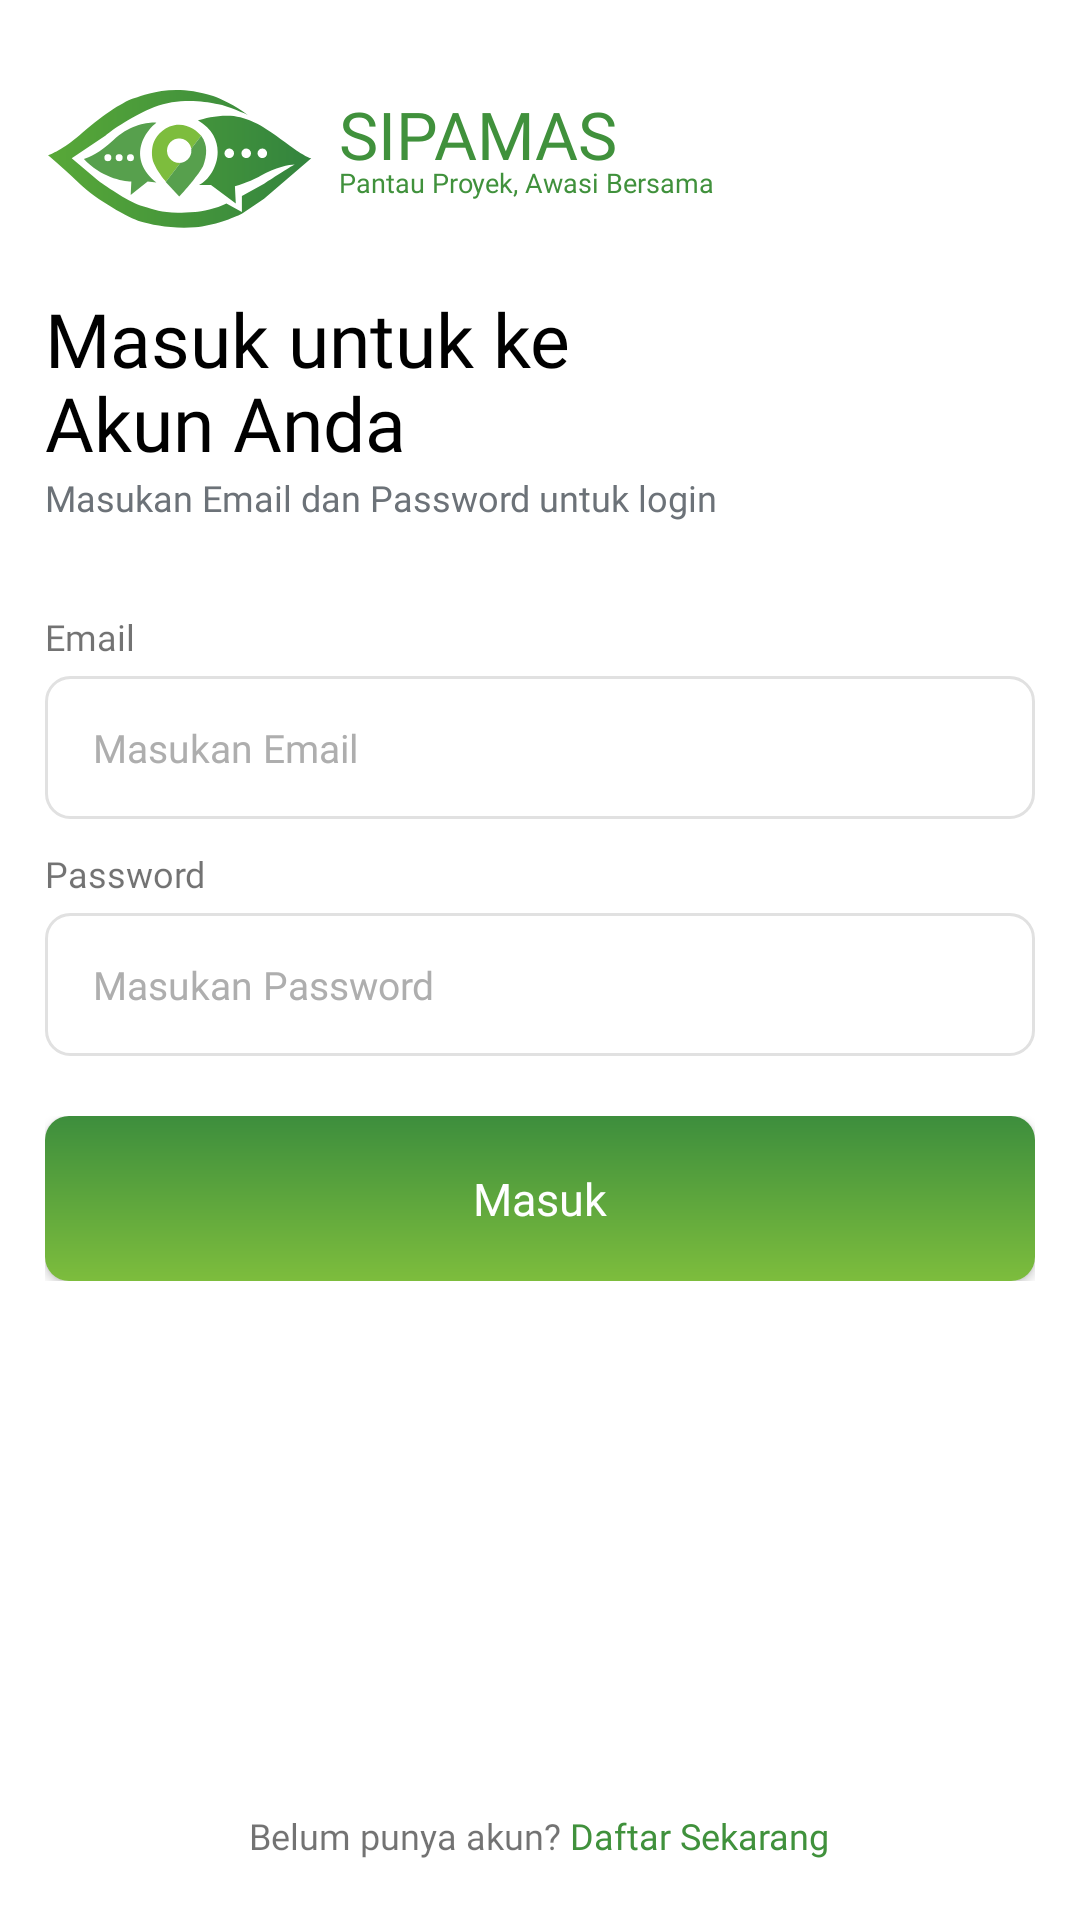

Reconstruct the res/layout file that produces this screen, plus the resources it refers to.
<!-- AndroidManifest.xml: application theme Theme.SIPAMASAndroid -->
<!-- res/layout/activity_login.xml -->
<?xml version="1.0" encoding="utf-8"?>
<RelativeLayout xmlns:android="http://schemas.android.com/apk/res/android"
    xmlns:tools="http://schemas.android.com/tools"
    android:id="@+id/main"
    android:layout_width="match_parent"
    android:layout_height="match_parent"
    android:background="@color/bg"
    tools:context=".presentation.auth.login.LoginActivity">

    <LinearLayout
        android:layout_width="match_parent"
        android:layout_height="wrap_content"
        android:layout_marginHorizontal="15dp"
        android:layout_marginTop="30dp"
        android:orientation="vertical">

        <LinearLayout
            android:layout_width="match_parent"
            android:layout_height="wrap_content"
            android:orientation="horizontal">

            <ImageView
                android:layout_width="90dp"
                android:layout_height="46dp"
                android:src="@drawable/logo" />

            <LinearLayout
                android:layout_width="wrap_content"
                android:layout_height="match_parent"
                android:layout_marginLeft="8dp"
                android:orientation="vertical">

                <TextView
                    android:layout_width="wrap_content"
                    android:layout_height="wrap_content"
                    android:fontFamily="@font/montserrat_bold"
                    android:text="SIPAMAS"
                    android:textColor="@color/primary"
                    android:textSize="22sp" />

                <TextView
                    android:layout_width="wrap_content"
                    android:layout_height="wrap_content"
                    android:layout_marginTop="-5dp"
                    android:fontFamily="@font/montserrat_medium"
                    android:text="Pantau Proyek, Awasi Bersama"
                    android:textColor="@color/primary"
                    android:textSize="9sp" />

            </LinearLayout>

        </LinearLayout>

        <TextView
            android:layout_width="wrap_content"
            android:layout_height="wrap_content"
            android:layout_marginTop="20dp"
            android:fontFamily="@font/poppins_semibold"
            android:text="Masuk untuk ke"
            android:textColor="@color/textPrimary"
            android:textSize="25sp" />

        <TextView
            android:layout_width="wrap_content"
            android:layout_height="wrap_content"
            android:layout_marginTop="-6dp"
            android:fontFamily="@font/poppins_semibold"
            android:text="Akun Anda"
            android:textColor="@color/textPrimary"
            android:textSize="25sp" />

        <TextView
            android:layout_width="wrap_content"
            android:layout_height="wrap_content"
            android:fontFamily="@font/poppins_medium"
            android:text="Masukan Email dan Password untuk login"
            android:textColor="@color/textThirdtinary"
            android:textSize="12sp" />

        <TextView
            android:layout_width="wrap_content"
            android:layout_height="wrap_content"
            android:text="Email"
            android:textColor="@color/textSecondary"
            android:fontFamily="@font/poppins_medium"
            android:textSize="12sp"
            android:layout_marginTop="30dp"/>

        <EditText
            android:id="@+id/etEmail"
            android:layout_width="match_parent"
            android:layout_height="wrap_content"
            android:background="@drawable/bg_input"
            android:hint="Masukan Email"
            android:textColorHint="@color/hint"
            android:textColor="@color/textPrimary"
            android:textSize="13sp"
            android:paddingStart="16dp"
            android:paddingEnd="16dp"
            android:fontFamily="@font/poppins_medium"
            android:paddingTop="15dp"
            android:paddingBottom="15dp"
            android:layout_marginTop="5dp"
            android:inputType="textEmailAddress"
            android:singleLine="true" />

        <TextView
            android:layout_width="wrap_content"
            android:layout_height="wrap_content"
            android:text="Password"
            android:fontFamily="@font/poppins_medium"
            android:textSize="12sp"
            android:textColor="@color/textSecondary"
            android:layout_marginTop="10dp"/>

        <EditText
            android:id="@+id/etPassword"
            android:layout_width="match_parent"
            android:layout_height="wrap_content"
            android:background="@drawable/bg_input"
            android:hint="Masukan Password"
            android:textColorHint="@color/hint"
            android:textColor="@color/textPrimary"
            android:textSize="13sp"
            android:paddingStart="16dp"
            android:paddingEnd="16dp"
            android:fontFamily="@font/poppins_medium"
            android:paddingTop="15dp"
            android:paddingBottom="15dp"
            android:layout_marginTop="5dp"
            android:inputType="text"
            android:singleLine="true" />

        <TextView
            android:visibility="gone"
            android:layout_width="wrap_content"
            android:layout_height="wrap_content"
            android:text="Dapatkan Password?"
            android:textColor="@color/primary"
            android:textSize="12sp"
            android:layout_gravity="end"
            android:layout_marginTop="15dp"
            android:fontFamily="@font/poppins_medium"/>

        <RelativeLayout
            android:layout_width="match_parent"
            android:layout_height="55dp"
            android:layout_marginTop="20dp">

            <androidx.appcompat.widget.AppCompatButton
                android:id="@+id/btnLogin"
                android:layout_width="match_parent"
                android:layout_height="55dp"
                android:background="@drawable/bg_btn_gradient"
                android:text="Masuk"
                android:textAllCaps="false"
                android:textColor="@color/white"
                android:textSize="15sp"
                android:fontFamily="@font/poppins_semibold"
                />

            <ProgressBar
                android:id="@+id/pbLoading"
                android:layout_width="40dp"
                android:layout_height="40dp"
                android:layout_centerInParent="true"
                android:indeterminateTint="@color/primary"
                android:visibility="gone" />


        </RelativeLayout>

    </LinearLayout>

    <LinearLayout
        android:layout_width="match_parent"
        android:layout_height="wrap_content"
        android:orientation="horizontal"
        android:layout_alignParentBottom="true"
        android:layout_marginBottom="20dp"
        android:gravity="center">

        <TextView
            android:layout_width="wrap_content"
            android:layout_height="wrap_content"
            android:text="Belum punya akun? "
            android:fontFamily="@font/poppins_medium"
            android:textSize="12sp"
            android:textColor="@color/textSecondary"/>

        <TextView
            android:id="@+id/tvRegister"
            android:layout_width="wrap_content"
            android:layout_height="wrap_content"
            android:text="Daftar Sekarang"
            android:fontFamily="@font/poppins_medium"
            android:textSize="12sp"
            android:textColor="@color/primary"/>

    </LinearLayout>

</RelativeLayout>
<!-- resources referenced by this layout -->
<resources>
  <color name="bg">#FFF</color>
  <color name="hint">#AEAEAE</color>
  <color name="primary">#40913C</color>
  <color name="textPrimary">#000</color>
  <color name="textSecondary">#8C000000</color>
  <color name="textThirdtinary">#6C7278</color>
  <color name="white">#FFFFFFFF</color>
  <!-- drawable bg_btn_gradient (drawable) -->
  <?xml version="1.0" encoding="utf-8"?>
  <shape xmlns:android="http://schemas.android.com/apk/res/android"
      android:shape="rectangle">
  
      <corners
          android:radius="8dp"/>
  
      <gradient
          android:startColor="#3D8E3D"
          android:endColor="#7DBD3D"
          android:angle="270" />
  
  </shape>
  <!-- drawable bg_input (drawable) -->
  <?xml version="1.0" encoding="utf-8"?>
  <shape xmlns:android="http://schemas.android.com/apk/res/android"
      android:shape="rectangle">
  
      <solid android:color="#FFFFFF" />
  
      <stroke
          android:width="1dp"
          android:color="#E1E1E1" />
  
      <corners android:radius="8dp" />
  
  </shape>
  <!-- drawable logo: vector/xml drawable (drawable, 3253 chars, omitted) -->
  <style name="Theme.SIPAMASAndroid" parent="Base.Theme.SIPAMASAndroid" />
  <style name="Base.Theme.SIPAMASAndroid" parent="Theme.Material3.DayNight.NoActionBar">
          
          
      </style>
</resources>
